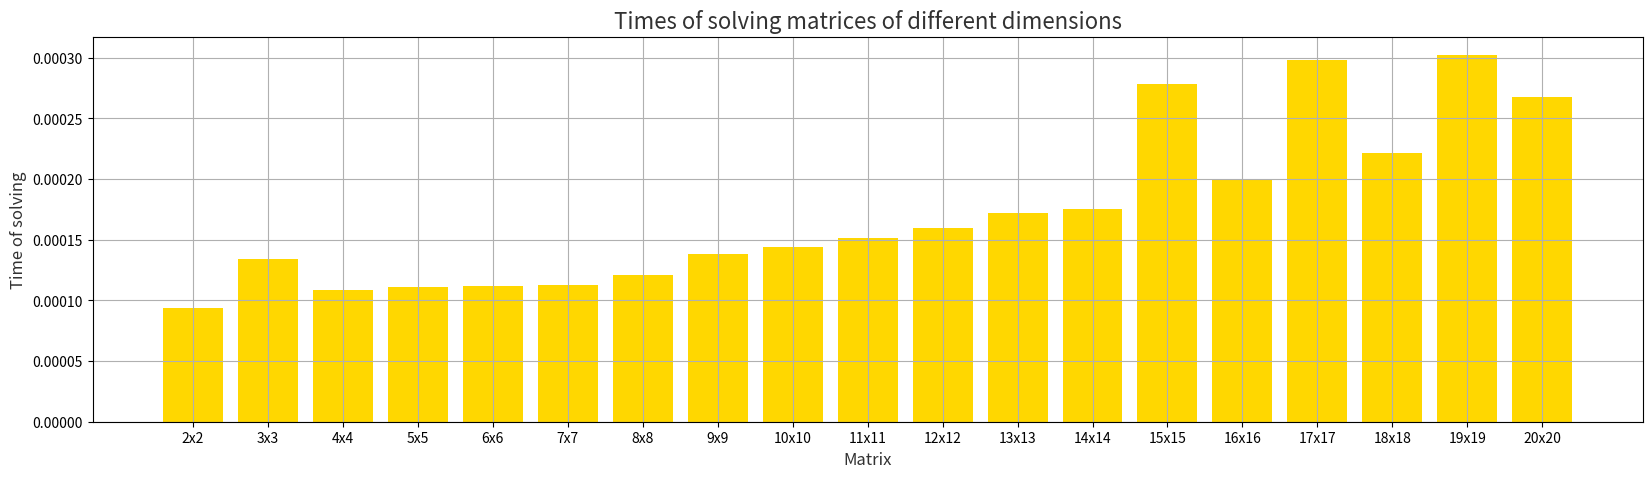

The matplotlib source for this figure:
import numpy as np
from scipy import linalg
import random
import time
import matplotlib.pyplot as plt


def lala(n):
    matrices =[]
    vectors = []

    for i in range(1,n+1):
        a = [[random.randint(-100, 100) for col in range(i)] for row in range(i)]
        b = [random.randint(-100, 100) for col in range(i)]
    a = np.array(a)
    b = np.array(b)
    print(a)
    print(b)
    x = linalg.solve(a,b)
    print(x)
    return np.dot(a,x) == b


print(lala(3))
"""a = np.array([[10,2,1],
 [ 8,10,2],
 [1,2,3]])
b= np.array([8,1,3])
x = linalg.solve(a,b)
print(x)
print(np.dot(a,x) ==b)"""

def lin_alg(n):
    matrices = []
    vectors = []

    for i in range(2, 21):
        a = [[random.randint(-50, 50) for col in range(i)] for row in range(i)]
        b = [random.randint(-50, 50) for col in range(i)]
        matrices.append(a)
        vectors.append(b)

    times = []  # measures time for .solve method

    for j in range(0, len(matrices)):
        print(len(matrices))
        x = []
        start_matrix = time.time()
        for i in range(0, n):
            print(str(linalg.det(matrices[j])))
            if (linalg.det(matrices[j]) == 0):
                print("Determinant equal 0")
            else:
                print("Determinant equal: " + str(linalg.det(matrices[j])))
                x.append(linalg.solve(matrices[j], vectors[j]))
                print(x[i])
                print("Result " + str(j + 2) + 'x' + str(j + 2))
                print(np.dot(matrices[j], x[i]) == vectors[j])
        end_matrix = time.time()
        times.append((end_matrix - start_matrix) / 100)
        print(times)

    # Creating the bar plot
    bars = []
    for i in range(0, len(times)):
        bars.append(str(i + 2) + "x" + str(i + 2))
        # print(times[i], end=" ")  #print for check times list
        # print(bars[i], end=" ")      # print for check bars list

    y_pos = np.arange(len(times))

    plt.figure(figsize=(20, 5))
    plt.grid()
    plt.bar(y_pos, times, color='#ffd700')
    plt.xticks(y_pos, bars)
    plt.xlabel('Matrix', fontsize=12, color='#323232')
    plt.ylabel('Time of solving', fontsize=12, color='#323232')
    plt.title('Times of solving matrices of different dimensions', fontsize=16, color='#323232')
    plt.show()


if __name__ == '__main__':
    lin_alg(100)
